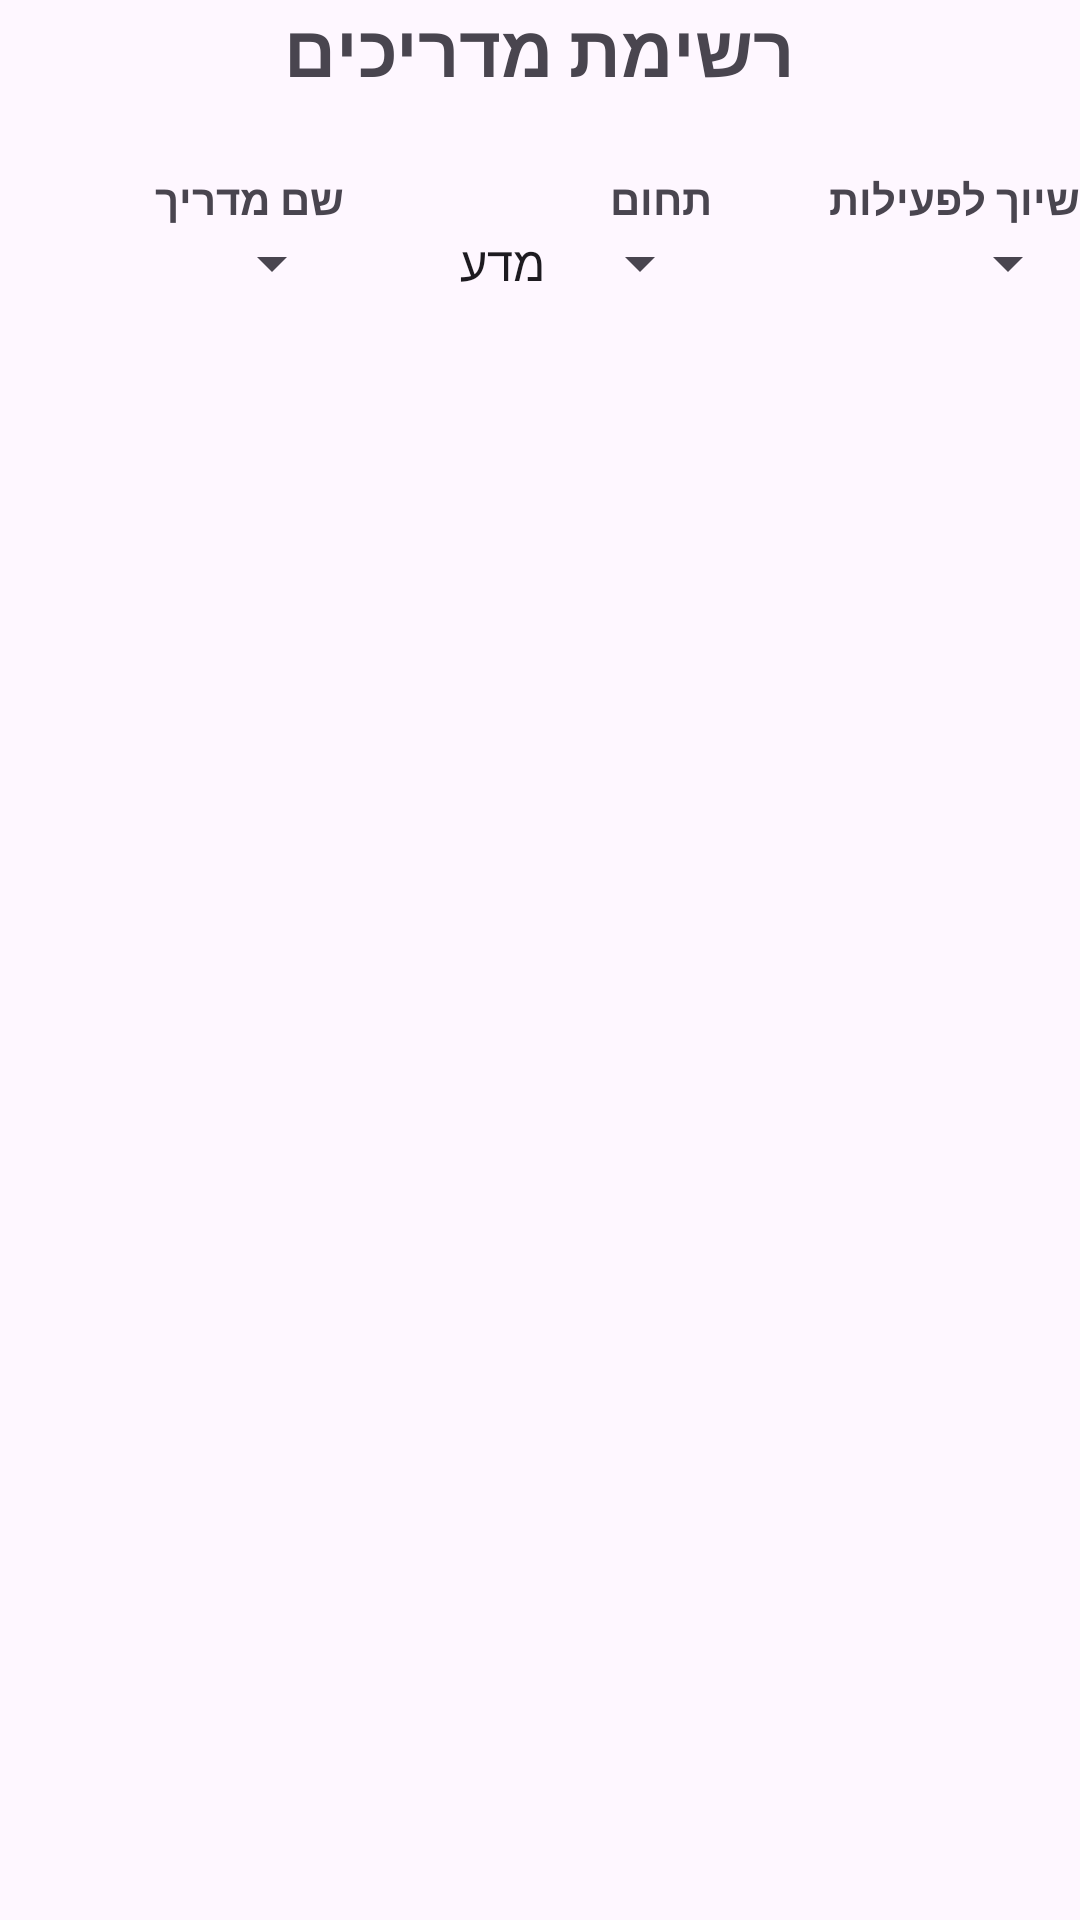

Android layout source for this screen:
<!-- AndroidManifest.xml: application theme Theme.FinalProject_mobileApp -->
<!-- res/layout/fragment_instructorlist.xml -->
<?xml version="1.0" encoding="utf-8"?>
<FrameLayout xmlns:android="http://schemas.android.com/apk/res/android"
    android:id="@+id/fragment_instructors_list"
    android:layout_width="match_parent"
    android:layout_height="match_parent"
    >

    <ScrollView
        android:layout_width="match_parent"
        android:layout_height="match_parent">

        <LinearLayout
            android:id="@+id/listOfInstructors"
            android:layout_width="match_parent"
            android:layout_height="wrap_content"
            android:orientation="vertical"
            android:gravity="center_horizontal">

            <TextView
                android:id="@+id/titleText"
                android:layout_width="wrap_content"
                android:layout_height="wrap_content"
                android:text="רשימת מדריכים"
                android:textSize="24sp"
                android:textStyle="bold"
                android:textAlignment="center"
                android:layout_gravity="center"
                android:layout_marginBottom="24dp" />


            <LinearLayout
                android:id="@+id/filterByActivityFieldName"
                android:layout_width="match_parent"
                android:layout_height="wrap_content"
                android:orientation="horizontal"
                android:gravity="right"
                android:layout_marginBottom="16dp"
                android:weightSum="3">

                <LinearLayout
                    android:id="@+id/instructorNameLinLayout"
                    android:layout_width="0dp"
                    android:layout_height="wrap_content"
                    android:layout_weight="1"
                    android:orientation="vertical"
                    android:layout_marginEnd="8dp">

                    <TextView
                        android:layout_width="wrap_content"
                        android:layout_height="wrap_content"
                        android:text="שם מדריך"
                        android:textSize="14sp"
                        android:textStyle="bold"
                        android:layout_gravity="right"/>

                    <Spinner
                        android:id="@+id/instructorNameSpinner"
                        android:layout_width="match_parent"
                        android:layout_height="wrap_content"
                        />
                </LinearLayout>


                <LinearLayout
                    android:id="@+id/fieldLinLayout"
                    android:layout_width="0dp"
                    android:layout_height="wrap_content"
                    android:layout_weight="1"
                    android:orientation="vertical"
                    android:layout_marginEnd="8dp">

                    <TextView
                        android:layout_width="wrap_content"
                        android:layout_height="wrap_content"
                        android:text="תחום"
                        android:textSize="14sp"
                        android:textStyle="bold"
                        android:layout_gravity="right" />

                    <Spinner
                        android:entries="@array/fields"
                        android:id="@+id/fieldsSpinner"
                        android:layout_width="match_parent"
                        android:layout_height="wrap_content" />
                </LinearLayout>


                <LinearLayout
                    android:id="@+id/activityLinLayout"
                    android:layout_width="0dp"
                    android:layout_height="wrap_content"
                    android:layout_weight="1"
                    android:orientation="vertical">

                    <TextView
                        android:layout_width="wrap_content"
                        android:layout_height="wrap_content"
                        android:text="שיוך לפעילות"
                        android:textSize="14sp"
                        android:textStyle="bold"
                        android:layout_gravity="right"/>

                    <Spinner
                        android:id="@+id/activityAssignmentSpinner"
                        android:layout_width="match_parent"
                        android:layout_height="wrap_content" />
                </LinearLayout>
            </LinearLayout>
        </LinearLayout>
    </ScrollView>
</FrameLayout>
<!-- resources referenced by this layout -->
<resources>
  <string-array name="fields">
          <item>מדע</item>
          <item>חברה</item>
          <item>יצירה</item>
      </string-array>
  <style name="Theme.FinalProject_mobileApp" parent="Base.Theme.FinalProject_mobileApp" />
  <style name="Base.Theme.FinalProject_mobileApp" parent="Theme.Material3.DayNight.NoActionBar">
          
          
      </style>
</resources>
